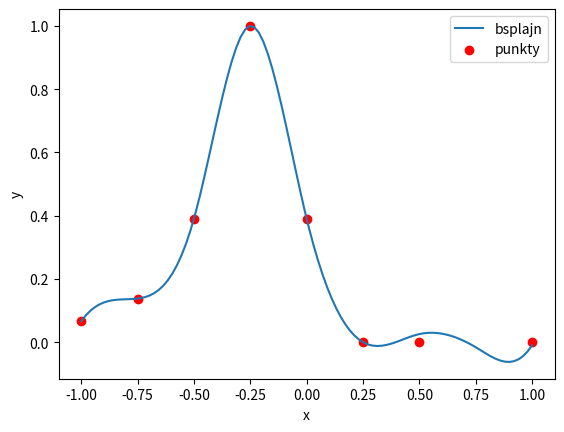

Recreate this plot in Python.
#dla funkcji 1/(1+25*x**2) i dla 8,16,24 pkt (n)

import matplotlib.pyplot as plt
import numpy as np

def wspolczynnik(macierzY, h):
    n = macierzY.shape[0]
    macierzB = np.zeros([n,n])
    macierzB[0][0] = - 3.0/h
    macierzB[0][2] = 3.0/h

    macierzB[n-1][n-1] = 3.0/h 
    macierzB[n-1][n-3] = -3.0/h
    
    for i in range(1,n-1):
        macierzB[i][i] = 4.0
        macierzB[i][i-1] = 1.0
        macierzB[i][i+1] = 1.0

    return macierzB


def B(z,h):
    if z >= -2*h and z <= -h:
        return 1.0/h**3*(z+2*h)**3
    elif z >= -h and z <= 0:
        return 1.0/h**3*(h**3 + 3*h**2*(z+h) + 3*h*(z+h)**2 - 3*(z+h)**3)
    elif z >= 0 and z <= h:
        return 1.0/h**3*(h**3 + 3*h**2*(h-z) + 3*h*(h-z)**2 - 3*(h-z)**3)
    elif z >= h and z <= 2*h:
        return 1.0/h**3*(2*h - z)**3
    else:
        return 0


def wyznacz_wartosc(macierzK, x2,  h, x):
    n = x2.shape[0] 
    sum = 0

    for i in range(n):
        z = x - x2[i]
        sum += macierzK[i] * B(z=z, h=h)
    return sum

def f(x):
    return 1/(1+25 * x**2)

n = 8 # liczba punktow

macierzX = np.zeros([n])
macierzY = np.zeros([n+2])
macierzX[0] = -1.0
macierzX[n-1] = 1.0

macierzY[0] = 1.0
macierzY[n+1] = 1.0

for i in range(1,n-1):
    m = 2/n
    macierzX[i] = macierzX[i-1] + m

for i in range(1,n-2):
    macierzY[i] = f(macierzX[i])


h = macierzX[1] - macierzX[0]

macierzB = wspolczynnik(macierzY, h)
macierzK = np.linalg.solve(macierzB, macierzY)

x2 = np.concatenate(([macierzX[0]-h],macierzX,[macierzX[-1]+h]))

xx = np.linspace(-1.0,1.0,100)
yy = np.zeros([100])

for i in range(100):
    yy[i] = wyznacz_wartosc(macierzK, x2, h, xx[i])

plt.plot(xx,yy, label = "bsplajn")
plt.scatter(macierzX,macierzY[1:-1], color = "red", label = "punkty")
plt.ylabel('y')
plt.xlabel('x')
plt.legend()
plt.show()



